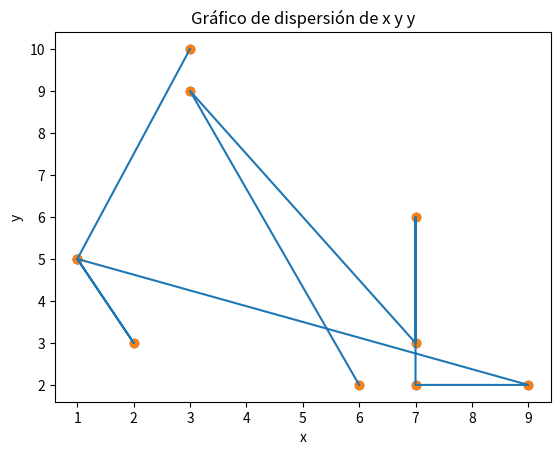

Write the Python code that produced this figure.
# Primera forma de importar una librería
# Esta forma importa absolutamente todas las funciones de la librería random, sobrecargando un poco más el programa
import random as rd

# Segunda forma de importar la librería
# Esta forma solo llamará específicamente a la función randint, siendo más óptima para el programa
# from random import randint as ri 

import matplotlib.pyplot as plt

# pip install matplotlib (Este comando se usa en la terminal, no dentro del script)

# Crear un arreglo unidimensional (vector) con 10 elementos inicializados a 0
x = [0] * 10
print("Vector inicial x:", x)

# En Python no existe menor o igual o mayor o igual (Nota: esto es incorrecto, Python sí soporta <= y >=)

print("Llenando el vector x con números aleatorios usando un bucle for")
for i in range(10):
    x[i] = rd.randint(1, 10)  # Esta forma utiliza la primera forma de importar
    # x[i] = ri(1, 10)  # Esta forma utiliza la segunda forma de importar

# Segunda forma simplificada de cargar un vector
print("Llenando el vector y con números aleatorios usando una comprensión de listas")
y = [rd.randint(1, 10) for _ in range(10)]

print("Vector x:", x)
print("Vector y:", y)

# Graficar los vectores x e y
# Esto significa puntos en un gráfico de dispersión
#grafico de puntos
plt.scatter(x, y)
#grafico lineales
plt.scatter(x, y)
#graficos de barra
plt.plot(x, y)
plt.title('Gráfico de dispersión de x y y')
plt.xlabel('x')
plt.ylabel('y')
plt.show()
